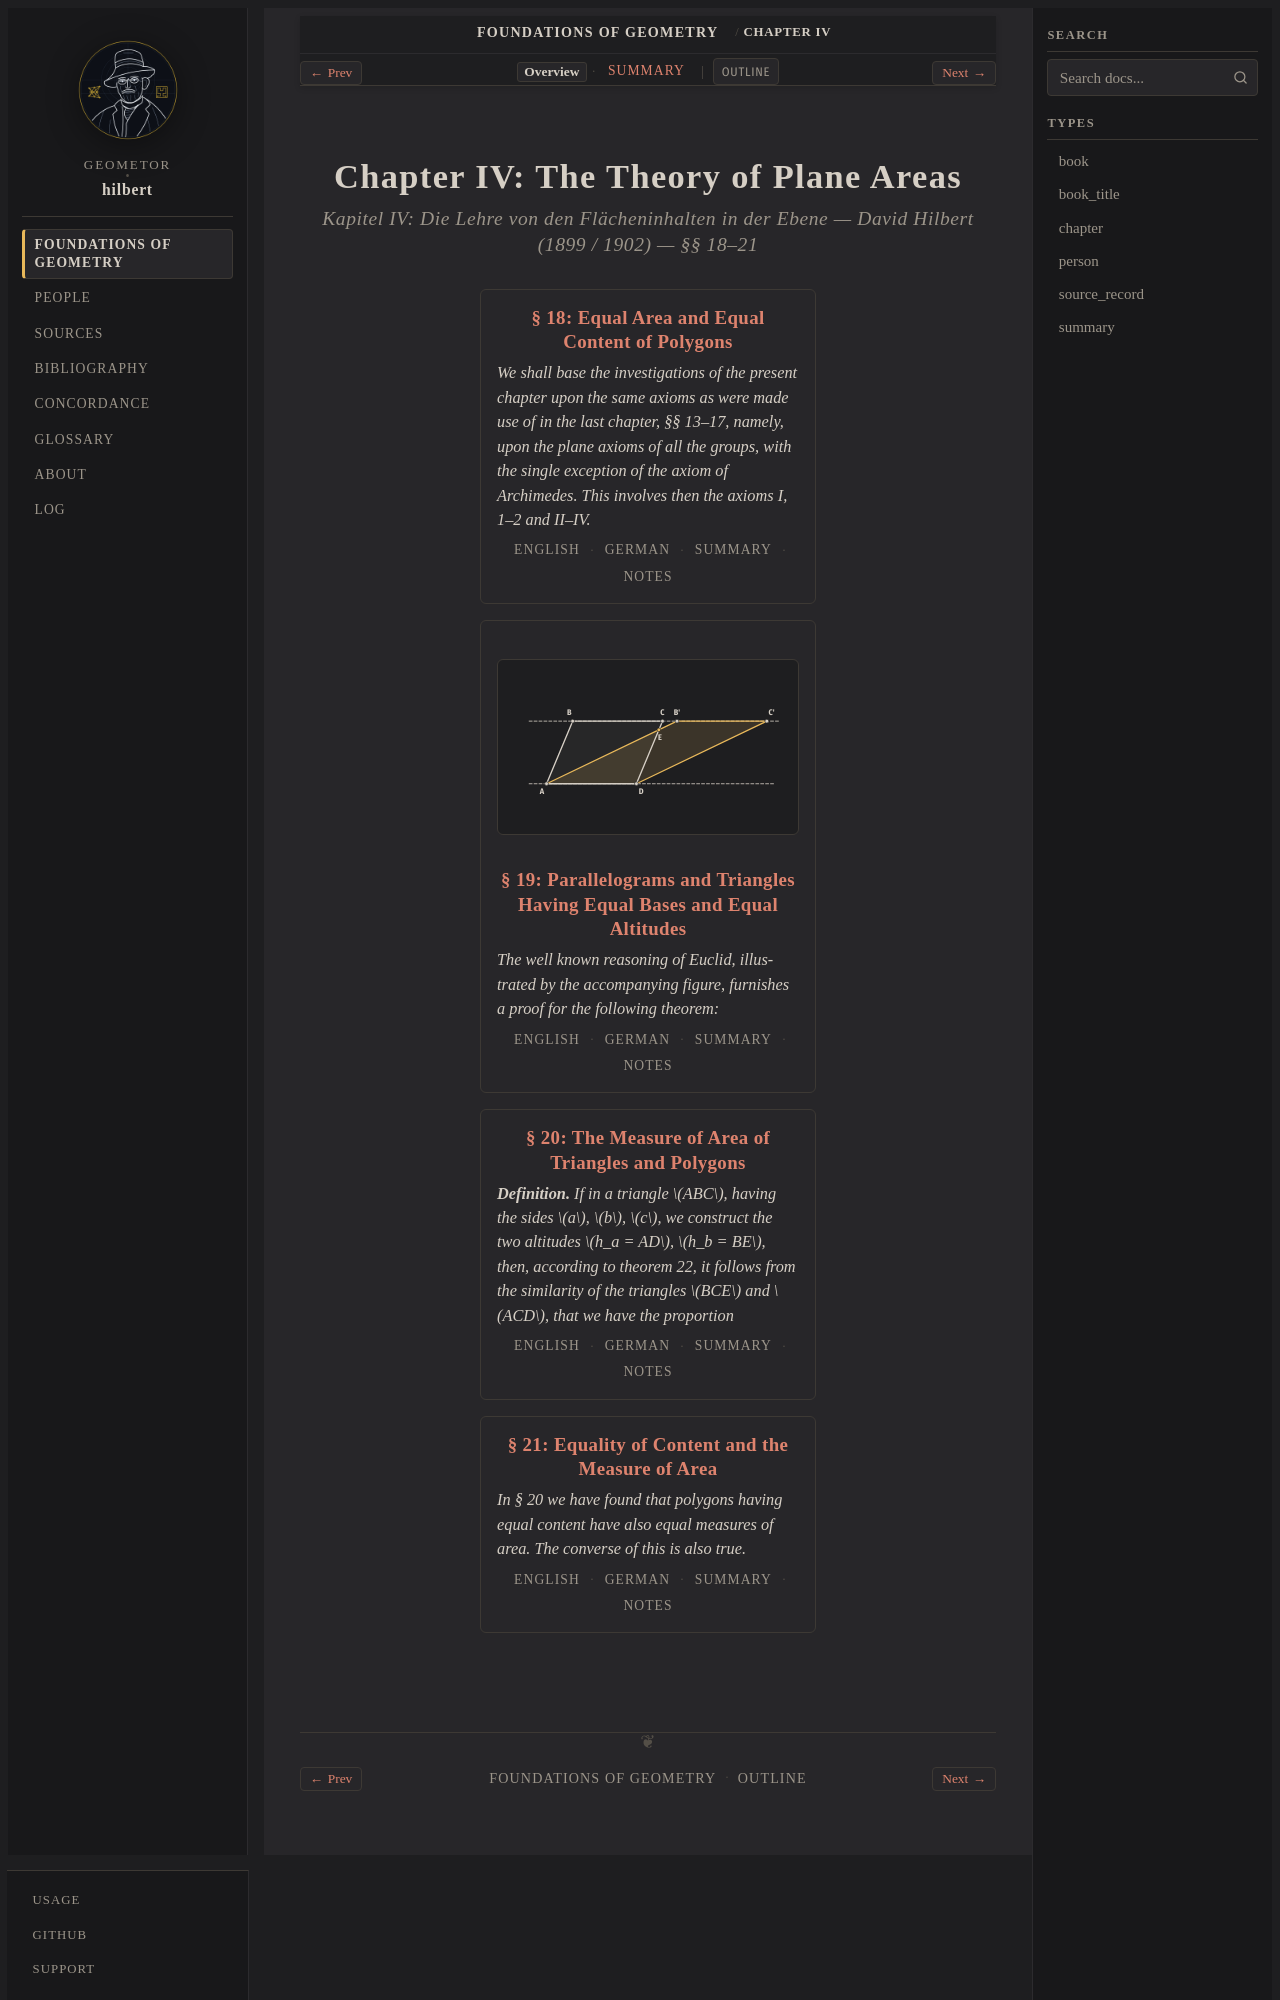

repository: geometor/hilbert · page: grundlagen/chapter_04/index.html · generator: sphinx

:layout: book
:type: chapter
:canonical_id: Chapter IV
:breadcrumb_title: Chapter IV
:order: 5
:title: Chapter IV: The Theory of Plane Areas

.. _grundlagen-chapter-4:
.. _grundlagen-chapter-4-en:
.. _grundlagen-chapter-4-de:
.. _grundlagen-chapter-4-notes:
